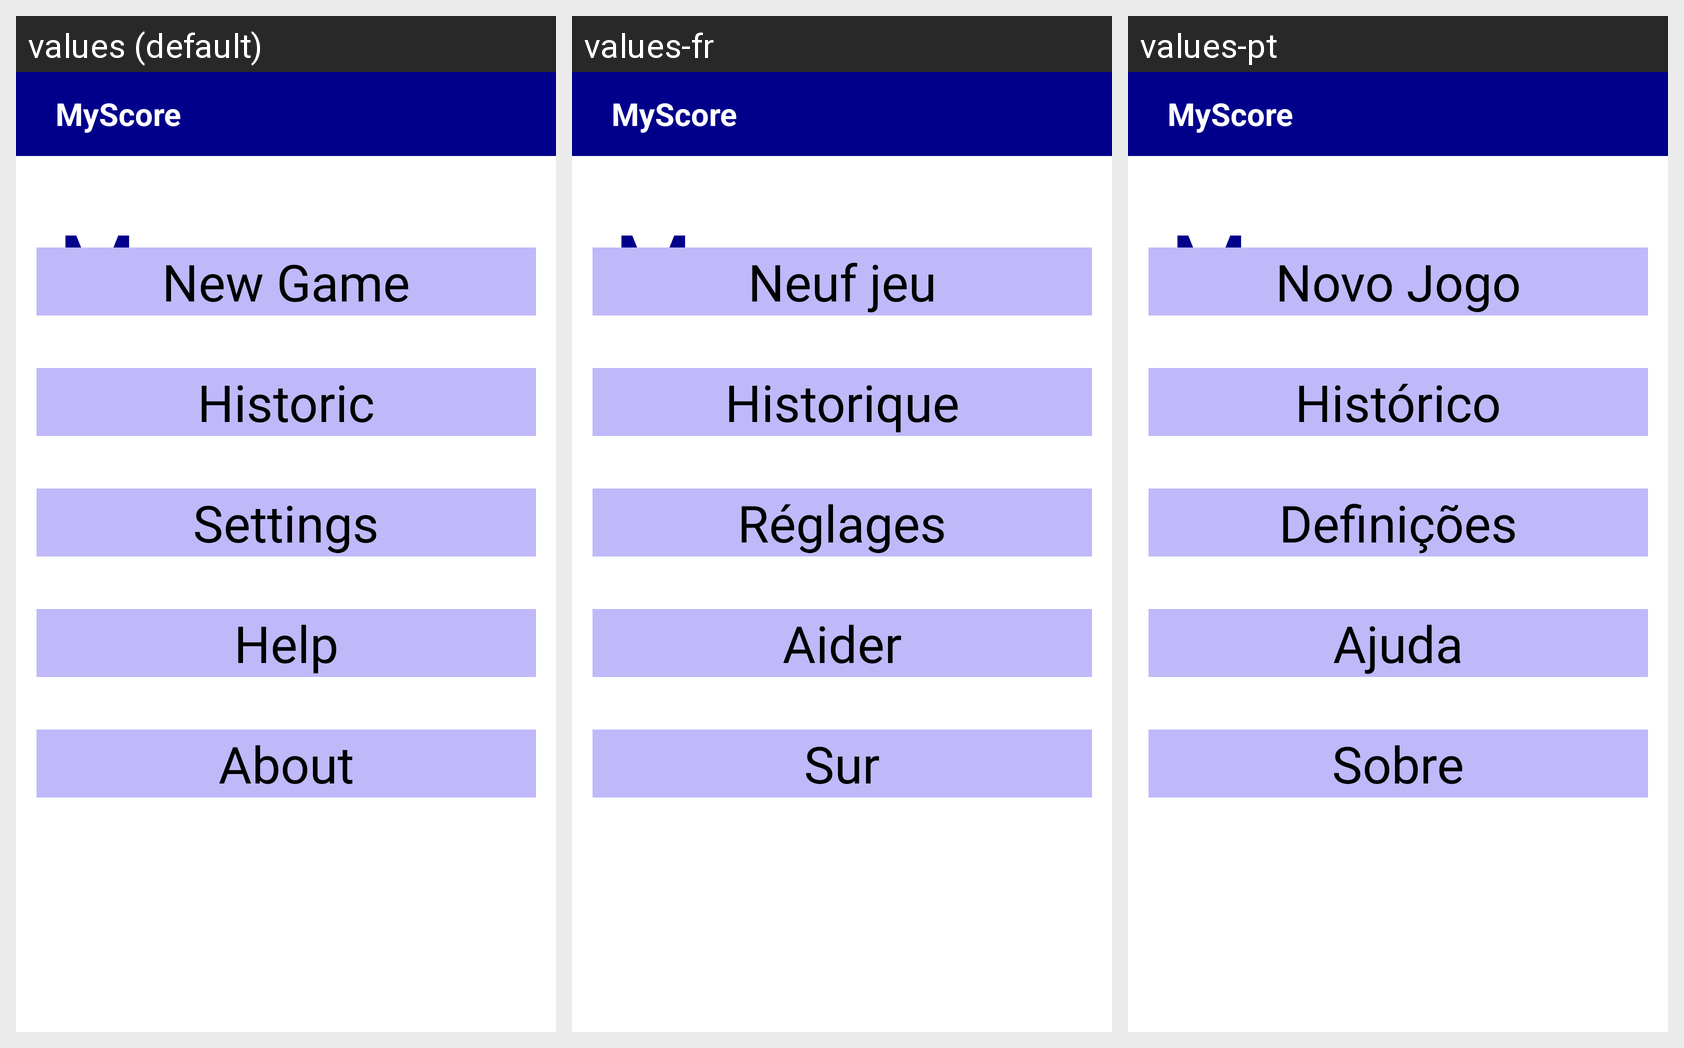

For this localized Android screen grid, give each drawn string resource with its value in every locale shown.
Android screen res/layout/activity_menu.xml rendered under 3 locales, left to right: values (default), values-fr, values-pt. Device: Nexus 5 (rendered at 1080×1920; each locale shown at half size, 540×960, under a caption strip naming it); theme AppTheme.
Strings drawn on this screen, with the default value and each locale's value (text and hints the layout hard-codes, and strings that could not be matched under every locale, appear in the picture but are not listed):

menu
  values: Menu
  values-fr: Menu  [not translated; the default value is used]
  values-pt: Menu  [not translated; the default value is used]

new_game
  values: New Game
  values-fr: Neuf jeu
  values-pt: Novo Jogo

historic
  values: Historic
  values-fr: Historique
  values-pt: Histórico

settings
  values: Settings
  values-fr: Réglages
  values-pt: Definições

help
  values: Help
  values-fr: Aider
  values-pt: Ajuda

about
  values: About
  values-fr: Sur
  values-pt: Sobre

app_name
  values: MyScore
  values-fr: MyScore
  values-pt: MyScore
